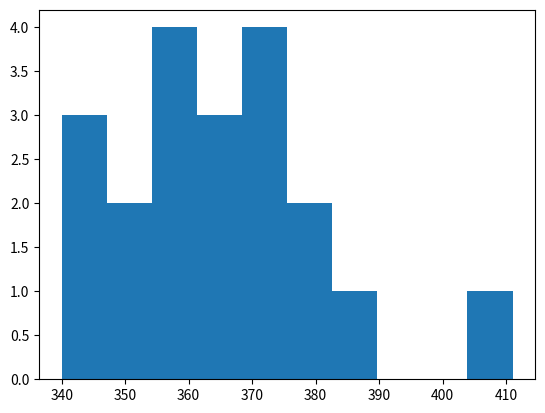

Generate this figure with matplotlib:
import matplotlib.pyplot as plt
import numpy as np

dat_20x30s:list = [
383, 
379,
340,
351,
374,
366,
369,
350,
374,
380,
357,
359,
364,
364,
357,
341,
369,
359,
345,
411,
]
print(dat_20x30s)

dat_200x5s:list = [
55, 
52,
63,
64,
46,
59,
54,
59,
48,
54,
65,
68,
61,
59,
68,
53,
56,
51,
51,
56,
48,
52,
64,
53,
66,
65,
53,
71,
63,
57,
63,
55,
56,
55,
49,
58,
58,
55,
59,
66,
64,
51,
67,
58,
58,
70,
72,
46,
71,
61,
47,
62,
57,
51,
66,
59,
55,
54,
64,
52,
57,
57,
58,
52,
66,
45,
56,
65,
71,
60,
51,
63,
60,
52,
66,
49,
53,
58,
62,
58,
55,
75,
55,
63,
61,
62,
62,
42,
55,
48,
63,
48,
66,
70,
66,
53,
58,
62,
51,
73,
68,
48,
67,
47,
63,
59,
60,
60,
58,
50,
58,
56,
66,
64,
56,
58,
63,
75,
58,
41,
57,
63,
57,
58,
67,
55,
55,
57,
44,
67,
65,
66,
55,
44,
55,
73,
58,
61,
66,
61,
59,
63,
64,
58,
53,
59,
60,
49,
68,
65,
53,
47,
67,
64,
59,
70,
57,
56,
59,
62,
61,
48,
59,
63,
61,
59,
65,
49,
44,
67,
63,
53,
52,
55,
56,
69,
53,
48,
68,
60,
66,
60,
54,
54,
65,
67,
56,
73,
48,
63,
69,
63,
58,
62,
52,
57,
59,
60,
46,
65,
]

print(dat_200x5s)

# Stats
def mean(dat_list) -> float:
    return sum(dat_list) / len(dat_list)

def deviations(dat_list) -> list[float]:
    dat_mean = mean(dat_list)
    return [(n-dat_mean) for n in dat_list]

def sample_variance(dat_list) -> float:
    devs = deviations(dat_list)
    n = len(dat_list)
    return sum([dev*dev for dev in devs]) / (n-1)

def sample_stddev(dat_list) -> float:
    return sample_variance(dat_list)**0.5


print(mean(dat_20x30s))


counts, bins = np.histogram(dat_20x30s)


fig, ax = plt.subplots()

plt.stairs(counts, bins, fill=True)
# plt.hist(bins[:-1], bins, weights=counts)
plt.show()